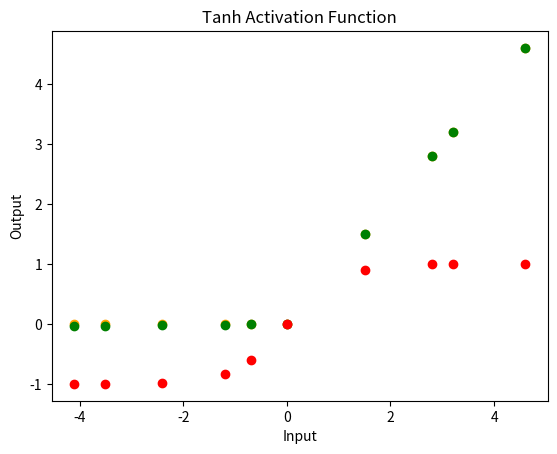

Write the Python code that produced this figure.
import numpy as np
import matplotlib.pyplot as plt

def sigmoid(x):
    return 1 / (1 + np.exp(-x))

def relu(x):
    return np.maximum(0, x)

def leaky_relu(x, alpha=0.01):
    return np.maximum(alpha * x, x)

def tanh(x):
    return np.tanh(x)

# Generate data
random_values = [-3.5, -1.2, 0, 2.8, -4.1, 1.5, -0.7, 3.2, -2.4, 4.6]
y_relu = []
y_leaky_relu = []
y_tanh = []

for i in range(len(random_values)):
    y_relu.append(relu(random_values[i]))
    y_leaky_relu.append(leaky_relu(random_values[i]))
    y_tanh.append(tanh(random_values[i]))

# Plotting

plt.scatter(random_values, y_relu, label='ReLU', color='orange')
plt.title('ReLU Activation Function')
plt.xlabel('Input')
plt.ylabel('Output')
plt.show()


plt.scatter(random_values, y_leaky_relu, label='Leaky ReLU', color='green')
plt.title('Leaky ReLU Activation Function')
plt.xlabel('Input')
plt.ylabel('Output')
plt.show()


plt.scatter(random_values, y_tanh, label='Tanh', color='red')
plt.title('Tanh Activation Function')
plt.xlabel('Input')
plt.ylabel('Output')
plt.show()


